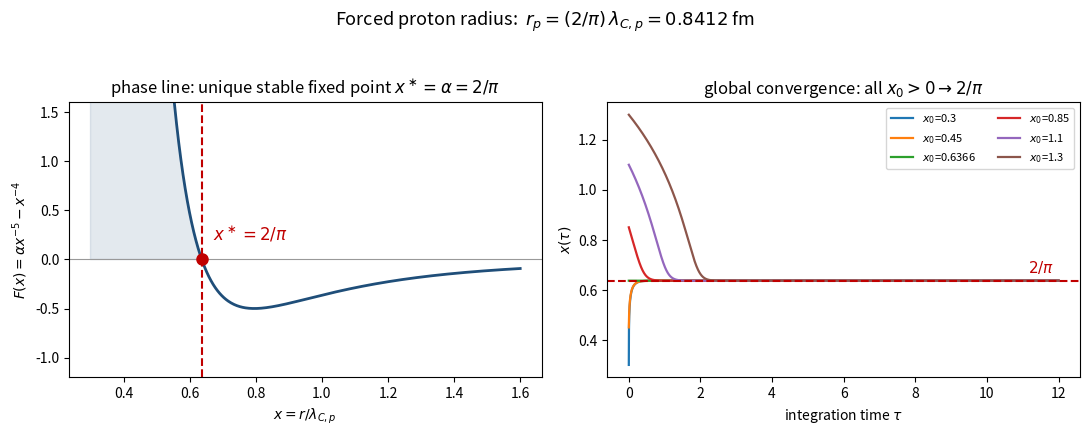

The matplotlib source for this figure:
"""
forced_circle_attractor.py
================================================================================
VP 잼밍 이론 — "강제된 원" 양성자 반경 끌개 (PROTON, not quantum).

물리:  등정적 잼밍 코어(z=2d)는 전단 여유가 0이라, 회전이 임의로 접촉을 깨
       언잼시킨다. 언잼 물질은 단일 C3 노즐로만 빠져나가 *방향성 유입*을 만든다
       (= 백서 6.2 의 r^-4 항, 가정이 아니라 회전의 귀결).  바깥으로는 정류된
       강성 반발(alpha * r^-5).  두 항의 평형이 코어 반경을 '못박는다'.

지배식 (반경 x = r / lambda_Cp, 무차원):

       dx/dt = F(x) = alpha * x^-5  -  x^-4 ,     alpha = 2/pi

  - 고정점:  alpha x^-5 = x^-4  =>  x* = alpha = 2/pi = 0.63662
  - 안정성:  F'(x) = -5 alpha x^-6 + 4 x^-5 ,  F'(x*) = -alpha^-5 = -(pi/2)^5 ~ -9.56 < 0  (안정)
  - 유일성:  양의 고정점은 x* 하나뿐 (F(x)=0 <=> x=alpha)
  - 전역성:  x>0 에서 x<x* 면 F>0(증가), x>x* 면 F<0(감소) => 모든 양의 초기값이 x* 로 수렴

  => r_p = (2/pi) * lambda_Cp = 0.8412 fm  (강제됨, 자유 파라미터 아님)

지수 -5, -4 는 평형 *위치*만 정하고, 평형값 2/pi 는 정류 생존분율 <|cos|>_2D 에서 온다.
(2/pi 의 닫힌 형태 증명은 06_constants_scales_geometry 참조.)

등급: [F]/[V]  (닫힌 형태 + 수치 적분 검증).

실행:  python3 forced_circle_attractor.py
출력:  콘솔 요약 + forced_circle_attractor.png/.pdf (위상선 + 수렴 궤적)
의존:  numpy, matplotlib
"""

import numpy as np
import matplotlib; matplotlib.use("Agg")
import matplotlib.pyplot as plt

ALPHA      = 2/np.pi
LAMBDA_C_P = 1.32140985539e-15   # m (양성자 콤프턴 파장)

def F(x):  return ALPHA * x**-5 - x**-4
def Fp(x): return -5*ALPHA * x**-6 + 4 * x**-5

# ---- 고정점 / 안정성 (해석) -------------------------------------------------
xstar = ALPHA
Fp_star_analytic = -ALPHA**-5            # = -(pi/2)^5
print("="*70)
print("강제된 원 — 양성자 반경 끌개")
print("="*70)
print(f"  고정점       x* = alpha = 2/pi            = {xstar:.6f}")
print(f"  F(x*)                                     = {F(xstar):.3e}  (~0)")
print(f"  F'(x*) 해석  = -(pi/2)^5                   = {Fp_star_analytic:.4f}")
print(f"  F'(x*) 수치                                = {Fp(xstar):.4f}   (<0 => 안정)")
print(f"  => r_p = (2/pi)*lambda_Cp                  = {xstar*LAMBDA_C_P*1e15:.4f} fm")

# ---- 유일성: F(x)=0 의 양의 근 (격자 스캔) ----------------------------------
xs = np.linspace(0.2, 2.0, 400000)
fv = F(xs)
roots = xs[:-1][np.sign(fv[:-1]) != np.sign(fv[1:])]
print(f"  (0.2,2.0) 구간 양의 근 개수                 = {len(roots)}  -> {np.round(roots,5)}")

# ---- 전역 수렴: 여러 초기값에서 적분 ---------------------------------------
def integrate(x0, dt=2e-4, steps=60000):
    x = x0; traj = [x]
    for _ in range(steps):
        x = max(x + dt*F(x), 1e-6)      # 명시적 오일러 + 양수 클립
        traj.append(x)
    return np.array(traj)

x0_list = [0.30, 0.45, 0.6366, 0.85, 1.10, 1.30]
finals  = []
trajs   = {}
for x0 in x0_list:
    tr = integrate(x0); trajs[x0] = tr; finals.append(tr[-1])
print(f"  초기값 {x0_list}")
print(f"  수렴값                                     = {np.round(finals,5)}")
print(f"  모두 x*=2/pi={xstar:.5f} 로 수렴?            -> {np.allclose(finals, xstar, atol=2e-3)}")

# ---- 그림: (좌) 위상선 F(x),  (우) 수렴 궤적 -------------------------------
fig, (ax1, ax2) = plt.subplots(1, 2, figsize=(11, 4.4))

xx = np.linspace(0.30, 1.6, 600)
ax1.axhline(0, color="0.6", lw=0.8)
ax1.plot(xx, F(xx), color="#1f4e79", lw=2)
ax1.axvline(xstar, color="#c00000", ls="--", lw=1.5)
ax1.plot([xstar], [0], "o", color="#c00000", ms=8, zorder=5)
ax1.annotate(r"$x^\ast=2/\pi$", (xstar, 0), textcoords="offset points",
             xytext=(8, 14), color="#c00000", fontsize=12)
ax1.fill_between(xx, 0, F(xx), where=(F(xx) > 0), color="#1f4e79", alpha=0.12)
ax1.set_xlabel(r"$x=r/\lambda_{C,p}$"); ax1.set_ylabel(r"$F(x)=\alpha x^{-5}-x^{-4}$")
ax1.set_title(r"phase line: unique stable fixed point $x^\ast=\alpha=2/\pi$")
ax1.set_ylim(-1.2, 1.6)

tgrid = np.arange(len(trajs[x0_list[0]])) * 2e-4
for x0 in x0_list:
    ax2.plot(tgrid, trajs[x0], lw=1.6, label=f"$x_0$={x0}")
ax2.axhline(xstar, color="#c00000", ls="--", lw=1.5)
ax2.annotate(r"$2/\pi$", (tgrid[-1], xstar), textcoords="offset points",
             xytext=(-22, 6), color="#c00000", fontsize=11)
ax2.set_xlabel(r"integration time $\tau$"); ax2.set_ylabel(r"$x(\tau)$")
ax2.set_title(r"global convergence: all $x_0>0 \to 2/\pi$")
ax2.legend(fontsize=8, ncol=2)

fig.suptitle(r"Forced proton radius:  $r_p=(2/\pi)\,\lambda_{C,p}=0.8412$ fm", fontsize=13)
fig.tight_layout(rect=[0, 0, 1, 0.95])
fig.savefig("forced_circle_attractor.png", dpi=150)
fig.savefig("forced_circle_attractor.pdf")
print("  그림 저장: forced_circle_attractor.png / .pdf")
